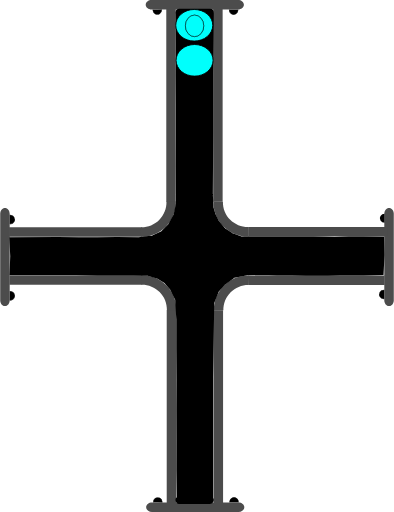
t = 0.00 s
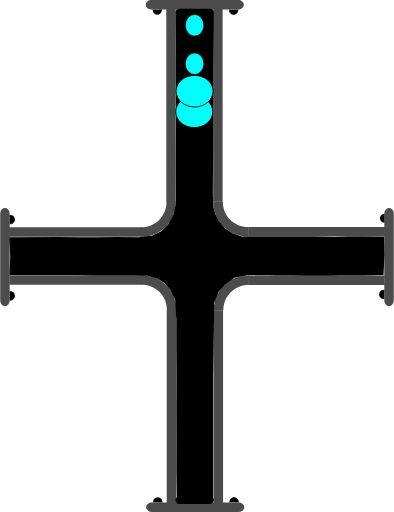
t = 0.75 s
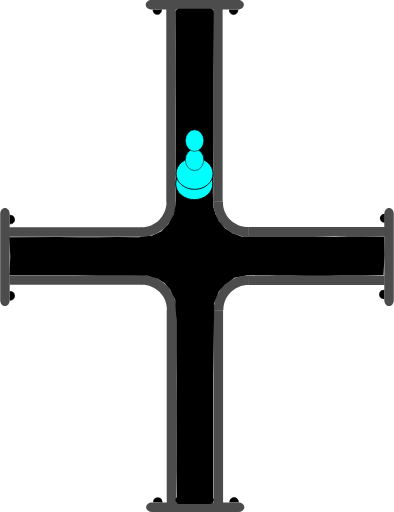
t = 1.38 s
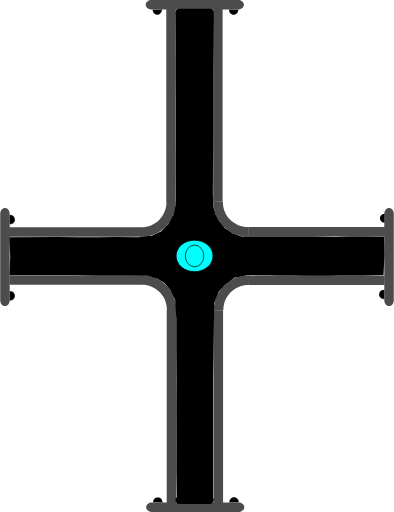
t = 2.00 s
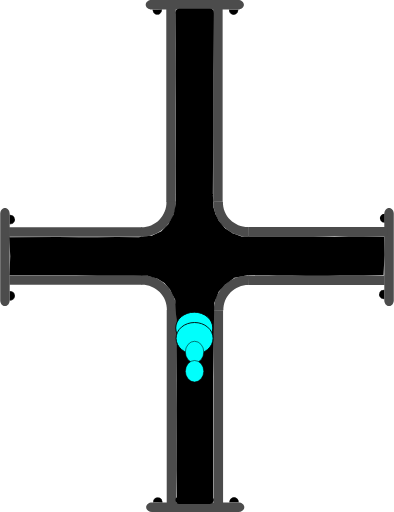
t = 2.63 s
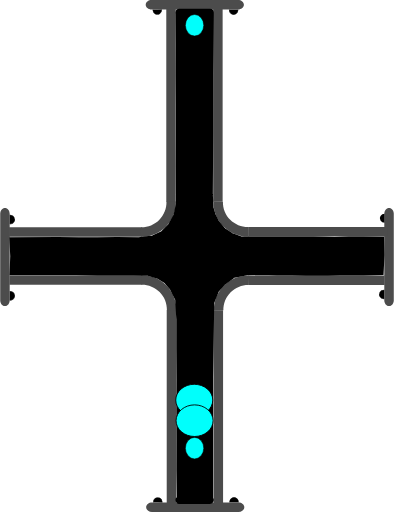
t = 3.25 s

The animated SVG that drew these frames (rendered in a browser with its animation timeline set to each time). Animation: 4 SMIL elements (animate=4); one cycle of 4.00 s, repeats indefinitely.

<?xml version="1.0" encoding="UTF-8" standalone="no"?>
<svg
   width="62.278221"
   height="81.021172"
   xml:lang="fr"
   viewBox="0 0 62.278221 81.021172"
   preserveAspectRatio="xMidYMid"
   version="1.1"
   id="svg1"
   sodipodi:docname="2d_tuyau_croix_anime_02_source.svg"
   inkscape:version="1.3 (0e150ed6c4, 2023-07-21)"
   xmlns:inkscape="http://www.inkscape.org/namespaces/inkscape"
   xmlns:sodipodi="http://sodipodi.sourceforge.net/DTD/sodipodi-0.dtd"
   xmlns="http://www.w3.org/2000/svg"
   xmlns:svg="http://www.w3.org/2000/svg"
   xmlns:rdf="http://www.w3.org/1999/02/22-rdf-syntax-ns#"
   xmlns:cc="http://creativecommons.org/ns#"
   xmlns:dc="http://purl.org/dc/elements/1.1/">
  <title
     id="title1">2d_tuyau_croix_81x62_repos</title>
  <defs
     id="defs1" />
  <sodipodi:namedview
     id="namedview1"
     pagecolor="#ffffff"
     bordercolor="#666666"
     borderopacity="1.0"
     inkscape:showpageshadow="2"
     inkscape:pageopacity="0.0"
     inkscape:pagecheckerboard="true"
     inkscape:deskcolor="#d1d1d1"
     inkscape:zoom="11.294368"
     inkscape:cx="20.718291"
     inkscape:cy="0.22134926"
     inkscape:window-width="1920"
     inkscape:window-height="1043"
     inkscape:window-x="0"
     inkscape:window-y="0"
     inkscape:window-maximized="1"
     inkscape:current-layer="svg1" />
  <!-- Intérieur du Tuyau en C8C8C8 -->
  <!-- Extérieur du Tuyau en NOIR -->
  <!-- Extérieur du Tuyau en NOIR -->
  <!-- Bulle 02 à l'Intérieur du Tuyau en VERT -->
  <!-- Petite Bulle 03 à l'Intérieur du Tuyau en ROUGE -->
  <!-- Petite Bulle 04 à l'Intérieur du Tuyau en JAUNE -->
  <!-- Bride du Tuyau et ses Boulons en GRIS -->
  <g
     id="path3"
     transform="rotate(90,-16.4,16.5)"
     style="display:inline">
    <path
       style="color:#000000;display:inline;fill:#000000;-inkscape-stroke:none;paint-order:stroke fill markers"
       d="m 2.3430357,-60.749104 a 0.71439695,0.77823663 0 0 1 -0.3581902,0.674596 0.71439695,0.77823663 0 0 1 -0.7153859,-0.0019 0.71439695,0.77823663 0 0 1 -0.35520956,-0.676463 l 0.71438866,0.0037 z"
       id="path13" />
  </g>
  <g
     id="path3-2"
     transform="rotate(90,-16.45,16.45)"
     style="display:inline">
    <path
       style="color:#000000;display:inline;fill:#000000;-inkscape-stroke:none;paint-order:stroke fill markers"
       d="m 12.958984,-60.785156 v 0.02734 c -0.0013,0.287088 0.137968,0.55203 0.367188,0.697265 0.229215,0.145244 0.514269,0.145984 0.744141,0.002 0.229867,-0.144039 0.371093,-0.40822 0.371093,-0.695312 v -0.02734 h -0.02734 -0.714844 z m 0.06641,0.05273 0.673828,0.0039 H 14.375 c -0.0099,0.257608 -0.127044,0.498504 -0.332031,0.626954 -0.213325,0.133662 -0.474767,0.132846 -0.6875,-0.002 -0.204437,-0.129532 -0.321353,-0.371234 -0.330078,-0.628906 z"
       id="path14" />
    <path
       style="color:#000000;display:inline;fill:#000000;-inkscape-stroke:none;paint-order:stroke fill markers"
       d="m 14.414348,-60.75457 a 0.71439695,0.77823663 0 0 1 -0.35819,0.674595 0.71439695,0.77823663 0 0 1 -0.715386,-0.0019 0.71439695,0.77823663 0 0 1 -0.35521,-0.676463 l 0.714389,0.0037 z"
       id="path15" />
  </g>
  <path
     id="use3"
     style="display:inline;fill:#4c4c4c;stroke-width:0.220896;stroke-linejoin:round;paint-order:stroke fill markers"
     d="m 22.467777,43.544161 v 1.499961 H 1.4692211 v -1.499961 z" />
  <path
     id="use4"
     style="display:inline;fill:#4c4c4c;stroke-width:0.172615;stroke-linejoin:round;paint-order:stroke fill markers"
     d="m 61.528219,48.438 c -0.415499,0 -0.749999,-0.413004 -0.749999,-0.926019 v -13.68596 c 0,-0.513015 0.3345,-0.926019 0.749999,-0.926019 0.415501,0 0.750001,0.413004 0.750001,0.926019 v 13.68596 c 0,0.513015 -0.3345,0.926019 -0.750001,0.926019 z" />
  <path
     id="rect1-5-2-6"
     style="display:inline;fill:#4c4c4c;stroke-width:0.266497;stroke-linejoin:round;paint-order:stroke fill markers"
     d="M 27.847609,79.61064 H 26.347648 V 49.047156 h 1.499961 z" />
  <path
     id="use2-3"
     style="display:inline;fill:#4c4c4c;stroke-width:0.266367;stroke-linejoin:round;paint-order:stroke fill markers"
     d="M 35.264961,79.61064 H 33.765 V 49.077031 h 1.499961 z" />
  <path
     style="color:#000000;display:inline;fill:#4c4c4c;-inkscape-stroke:none;paint-order:stroke fill markers"
     d="m 27.876953,49.116797 c 0.03357,-1.485353 -0.542652,-2.92001 -1.59375,-3.970703 -1.051098,-1.050694 -2.486361,-1.628228 -3.972656,-1.595703 l 0.0332,1.5 c 1.078089,-0.02359 2.116882,0.394519 2.878906,1.15625 0.762024,0.761731 1.17862,1.800659 1.154297,2.876953 z"
     id="path10" />
  <path
     id="use3-7"
     style="display:inline;fill:#4c4c4c;stroke-width:0.223568;stroke-linejoin:round;paint-order:stroke fill markers"
     d="m 39.313976,43.584818 v 1.499961 h 21.509645 v -1.499961 z" />
  <path
     style="color:#000000;display:inline;fill:#4c4c4c;-inkscape-stroke:none;paint-order:stroke fill markers"
     d="m 33.810547,49.146094 c -0.03357,-1.485353 0.542652,-2.92001 1.59375,-3.970703 1.051098,-1.050694 2.486361,-1.626275 3.972656,-1.59375 l -0.0332,1.5 c -1.078089,-0.02359 -2.116882,0.392566 -2.878906,1.154297 -0.762025,0.76173 -1.17862,1.800659 -1.154297,2.876953 z"
     id="path10-6" />
  <g
     id="path3-1"
     transform="rotate(-90,16.45,16.45)"
     style="display:inline">
    <path
       style="color:#000000;fill:#000000;-inkscape-stroke:none;paint-order:stroke fill markers"
       d="m -14.650391,1.4980469 v 0.027344 c -0.0013,0.2870886 0.137968,0.5539835 0.367188,0.6992188 0.22922,0.1452342 0.514274,0.1459931 0.74414,0.00195 0.229868,-0.1440391 0.371094,-0.4101737 0.371094,-0.6972656 v -0.027344 h -0.02734 -0.714843 z m 0.06641,0.052734 0.673828,0.00391 h 0.675781 c -0.0099,0.2576078 -0.127043,0.4985039 -0.332031,0.6269531 -0.21332,0.1336711 -0.474763,0.1328375 -0.6875,-0.00195 -0.204437,-0.1295327 -0.321353,-0.371235 -0.330078,-0.6289063 z"
       id="path20" />
    <path
       style="color:#000000;fill:#000000;-inkscape-stroke:none;paint-order:stroke fill markers"
       d="m -13.194967,1.5291173 a 0.71439695,0.77823663 0 0 1 -0.35819,0.6745953 0.71439695,0.77823663 0 0 1 -0.715386,-0.00187 0.71439695,0.77823663 0 0 1 -0.355209,-0.676463 l 0.714388,0.00374 z"
       id="path21" />
  </g>
  <g
     id="path3-2-9"
     transform="rotate(-90,16.45,16.45)"
     style="display:inline">
    <path
       style="color:#000000;fill:#000000;-inkscape-stroke:none;paint-order:stroke fill markers"
       d="m -2.578125,1.4941406 v 0.025391 c -0.00127,0.2870887 0.1379676,0.5539836 0.3671875,0.6992188 0.2292199,0.1452352 0.5123202,0.1459921 0.7421875,0.00195 0.2298673,-0.144039 0.3710938,-0.4101737 0.3710938,-0.6972656 v -0.025391 h -0.025391 -0.7148437 z m 0.066406,0.052734 0.6738282,0.00391 h 0.6738281 C -1.1744957,1.8076542 -1.2916047,2.047648 -1.4960939,2.1757847 -1.709414,2.3094548 -1.970857,2.308623 -2.183594,2.1738347 -2.3875219,2.044618 -2.5024167,1.8037939 -2.511719,1.5468746 Z"
       id="path22" />
    <path
       style="color:#000000;fill:#000000;-inkscape-stroke:none;paint-order:stroke fill markers"
       d="M -1.1236539,1.5236509 A 0.71439695,0.77823663 0 0 1 -1.4818441,2.1982462 0.71439695,0.77823663 0 0 1 -2.19723,2.1963732 0.71439695,0.77823663 0 0 1 -2.5524395,1.5199102 l 0.7143887,0.00374 z"
       id="path23" />
  </g>
  <path
     id="use4-4"
     style="display:inline;fill:#4c4c4c;stroke-width:0.172615;stroke-linejoin:round;paint-order:stroke fill markers"
     d="M 0.74999995,32.9 C 1.1655,32.9 1.5000001,33.313005 1.5000001,33.826019 v 13.68596 c 0,0.513015 -0.3345001,0.926019 -0.75000015,0.926019 C 0.33450001,48.437998 0,48.024994 0,47.511979 V 33.826019 C 0,33.313005 0.33450001,32.9 0.74999995,32.9 Z" />
  <g
     id="path3-10"
     transform="rotate(180,-1.612016e-8,16.45)"
     style="display:inline">
    <path
       style="color:#000000;fill:#000000;-inkscape-stroke:none;paint-order:stroke fill markers"
       d="m -37.742187,-46.623047 v 0.02734 c -0.0013,0.287088 0.137967,0.553983 0.367187,0.699219 0.229215,0.145243 0.514269,0.145983 0.744141,0.002 0.229867,-0.144039 0.36914,-0.410174 0.36914,-0.697266 v -0.02734 h -0.02539 -0.714844 z m 0.06641,0.05273 0.673828,0.0039 h 0.673828 c -0.0099,0.257607 -0.127044,0.498504 -0.332031,0.626953 -0.213325,0.133662 -0.472814,0.132846 -0.685547,-0.002 -0.204437,-0.129533 -0.321353,-0.371235 -0.330078,-0.628906 z"
       id="path28" />
    <path
       style="color:#000000;fill:#000000;-inkscape-stroke:none;paint-order:stroke fill markers"
       d="m -36.287152,-46.592056 a 0.71439695,0.77823663 0 0 1 -0.35819,0.674595 0.71439695,0.77823663 0 0 1 -0.715386,-0.0019 0.71439695,0.77823663 0 0 1 -0.355209,-0.676463 l 0.714388,0.0037 z"
       id="path29" />
  </g>
  <g
     id="path3-2-6"
     transform="rotate(180,-1.612016e-8,16.45)"
     style="display:inline">
    <path
       style="color:#000000;display:inline;fill:#000000;-inkscape-stroke:none;paint-order:stroke fill markers"
       d="m -25.669922,-46.626953 -0.002,0.02539 c -0.0013,0.287088 0.139921,0.553983 0.369141,0.699218 0.229215,0.145244 0.512315,0.145984 0.742187,0.002 0.229868,-0.144039 0.371094,-0.410173 0.371094,-0.697265 V -46.623 h -0.02734 -0.71289 z m 0.06445,0.05273 0.675782,0.0039 h 0.673828 c -0.01043,0.256869 -0.127542,0.496863 -0.332032,0.625 -0.213324,0.133662 -0.474767,0.132846 -0.6875,-0.002 -0.203939,-0.129217 -0.320788,-0.370017 -0.330078,-0.626953 z"
       id="path30" />
    <path
       style="color:#000000;display:inline;fill:#000000;-inkscape-stroke:none;paint-order:stroke fill markers"
       d="m -24.215844,-46.597523 a 0.71439695,0.77823663 0 0 1 -0.35819,0.674596 0.71439695,0.77823663 0 0 1 -0.715386,-0.0019 0.71439695,0.77823663 0 0 1 -0.355209,-0.676463 l 0.714388,0.0037 z"
       id="path31" />
  </g>
  <path
     id="use4-3"
     style="display:inline;fill:#4c4c4c;stroke-width:0.172615;stroke-linejoin:round;paint-order:stroke fill markers"
     d="m 23.09219,80.271171 c 0,-0.415501 0.413004,-0.75 0.926019,-0.75 h 13.68596 c 0.513014,0 0.926019,0.334499 0.926019,0.75 0,0.4155 -0.413005,0.749999 -0.926019,0.749999 h -13.68596 c -0.513015,0 -0.926019,-0.334499 -0.926019,-0.749999 z" />
  <path
     id="use3-2"
     style="display:inline;fill:#4c4c4c;stroke-width:0.220896;stroke-linejoin:round;paint-order:stroke fill markers"
     d="M 22.398556,37.477009 V 35.977048 H 1.4 v 1.499961 z" />
  <path
     id="rect1-5-2-6-7"
     style="display:inline;fill:#4c4c4c;stroke-width:0.266497;stroke-linejoin:round;paint-order:stroke fill markers"
     d="m 27.778388,1.41053 h -1.499961 v 30.563484 h 1.499961 z" />
  <path
     id="use2-3-0"
     style="display:inline;fill:#4c4c4c;stroke-width:0.266367;stroke-linejoin:round;paint-order:stroke fill markers"
     d="M 35.19574,1.41053 H 33.695779 V 31.944139 H 35.19574 Z" />
  <path
     style="color:#000000;display:inline;fill:#4c4c4c;-inkscape-stroke:none;paint-order:stroke fill markers"
     d="m 27.807732,31.904373 c 0.03357,1.485353 -0.542652,2.92001 -1.59375,3.970703 -1.051098,1.050694 -2.486361,1.628228 -3.972656,1.595703 l 0.0332,-1.5 c 1.078089,0.02359 2.116882,-0.394519 2.878906,-1.15625 0.762024,-0.761731 1.17862,-1.800659 1.154297,-2.876953 z"
     id="path10-9" />
  <path
     id="use3-7-3"
     style="display:inline;fill:#4c4c4c;stroke-width:0.226475;stroke-linejoin:round;paint-order:stroke fill markers"
     d="m 39.244755,37.436352 v -1.499961 h 22.072571 v 1.499961 z" />
  <path
     style="color:#000000;display:inline;fill:#4c4c4c;-inkscape-stroke:none;paint-order:stroke fill markers"
     d="m 33.741326,31.875076 c -0.03357,1.485353 0.542652,2.92001 1.59375,3.970703 1.051098,1.050694 2.486361,1.626275 3.972656,1.59375 l -0.0332,-1.5 c -1.078089,0.02359 -2.116882,-0.392566 -2.878906,-1.154297 -0.762025,-0.76173 -1.17862,-1.800659 -1.154297,-2.876953 z"
     id="path10-6-6" />
  <g
     id="path3-10-6"
     transform="matrix(-1,0,0,1,-0.0692211,48.121171)"
     style="display:inline">
    <path
       style="color:#000000;fill:#000000;-inkscape-stroke:none;paint-order:stroke fill markers"
       d="m -37.742187,-46.623047 v 0.02734 c -0.0013,0.287088 0.137967,0.553983 0.367187,0.699219 0.229215,0.145243 0.514269,0.145983 0.744141,0.002 0.229867,-0.144039 0.36914,-0.410174 0.36914,-0.697266 v -0.02734 h -0.02539 -0.714844 z m 0.06641,0.05273 0.673828,0.0039 h 0.673828 c -0.0099,0.257607 -0.127044,0.498504 -0.332031,0.626953 -0.213325,0.133662 -0.472814,0.132846 -0.685547,-0.002 -0.204437,-0.129533 -0.321353,-0.371235 -0.330078,-0.628906 z"
       id="path28-1" />
    <path
       style="color:#000000;fill:#000000;-inkscape-stroke:none;paint-order:stroke fill markers"
       d="m -36.287152,-46.592056 a 0.71439695,0.77823663 0 0 1 -0.35819,0.674595 0.71439695,0.77823663 0 0 1 -0.715386,-0.0019 0.71439695,0.77823663 0 0 1 -0.355209,-0.676463 l 0.714388,0.0037 z"
       id="path29-8" />
  </g>
  <g
     id="path3-2-6-7"
     transform="matrix(-1,0,0,1,-0.0692211,48.121171)"
     style="display:inline">
    <path
       style="color:#000000;display:inline;fill:#000000;-inkscape-stroke:none;paint-order:stroke fill markers"
       d="m -25.669922,-46.626953 -0.002,0.02539 c -0.0013,0.287088 0.139921,0.553983 0.369141,0.699218 0.229215,0.145244 0.512315,0.145984 0.742187,0.002 0.229868,-0.144039 0.371094,-0.410173 0.371094,-0.697265 V -46.623 h -0.02734 -0.71289 z m 0.06445,0.05273 0.675782,0.0039 h 0.673828 c -0.01043,0.256869 -0.127542,0.496863 -0.332032,0.625 -0.213324,0.133662 -0.474767,0.132846 -0.6875,-0.002 -0.203939,-0.129217 -0.320788,-0.370017 -0.330078,-0.626953 z"
       id="path30-9" />
    <path
       style="color:#000000;display:inline;fill:#000000;-inkscape-stroke:none;paint-order:stroke fill markers"
       d="m -24.215844,-46.597523 a 0.71439695,0.77823663 0 0 1 -0.35819,0.674596 0.71439695,0.77823663 0 0 1 -0.715386,-0.0019 0.71439695,0.77823663 0 0 1 -0.355209,-0.676463 l 0.714388,0.0037 z"
       id="path31-2" />
  </g>
  <path
     id="use4-3-0"
     style="display:inline;fill:#4c4c4c;stroke-width:0.172615;stroke-linejoin:round;paint-order:stroke fill markers"
     d="m 23.022969,0.749999 c 0,0.415501 0.413004,0.75 0.926019,0.75 h 13.68596 c 0.513014,0 0.926019,-0.334499 0.926019,-0.75 C 38.560967,0.334499 38.147962,0 37.634948,0 h -13.68596 c -0.513015,0 -0.926019,0.334499 -0.926019,0.749999 z" />
  <path
     id="rect1"
     style="display:inline;fill:#000000;stroke:#000000;stroke-width:1.23484;paint-order:stroke fill markers"
     d="m 28.353798,2.0118601 h 4.832054 c 0.0072,0 -0.01965,2.1343011 -0.02012,2.1773585 l -0.08089,7.3967744 v 9.620685 l -0.05521,9.593115 0.115066,2.128149 0.340481,1.188188 0.583077,1.181528 1.096899,1.3062 1.285523,0.838179 1.530607,0.55939 1.698111,0.03062 3.438469,0.01673 4.958186,0.0076 1.493511,-0.02462 1.905215,0.0488 1.446145,0.02478 2.23882,-0.05473 2.27703,0.0073 2.715912,0.02485 0.03785,2.234371 -0.120684,2.580964 -2.541909,0.06908 -1.735928,-0.01887 -2.044278,0.03873 -1.893025,0.04368 -1.811234,-0.04532 -1.654625,0.02526 -2.205725,-0.02162 -2.375198,-0.0071 -2.606518,-0.07981 -2.22808,0.05255 -2.20429,0.449046 -1.542742,1.10445 -1.194608,1.346307 -0.78492,1.998259 -0.03001,2.196164 -0.13192,9.640509 v 9.620685 9.620685 c 0,0.04306 0.108159,0.202008 0.101009,0.202008 h -4.832054 c -0.0072,0 0.196646,0.03364 0.196646,-0.0094 l -0.05698,-4.640252 0.0059,-4.825877 -0.01089,-4.763316 0.01653,-4.919662 -0.02635,-4.899276 0.0024,-4.570322 -0.186854,-3.239493 -0.922838,-1.842863 -0.988956,-1.114884 -1.16575,-0.728419 -1.693086,-0.541246 -4.787236,-0.103871 -3.36141,0.05361 -3.323109,-0.09523 -3.264634,0.01891 -6.6708426,-0.0036 0.0831,-2.383601 -0.1146645,-2.36182 7.0547359,-0.03406 3.2444152,0.04335 2.990999,0.0057 3.110786,-0.05294 3.464291,0.02416 2.20661,-0.25886 1.695718,-0.789798 1.257177,-1.26876 0.913852,-1.660806 0.411978,-1.974891 -0.02335,-5.739818 0.01567,-5.105086 -1.68e-4,-4.838983 -0.03491,-4.640259 0.0141,-4.9028825 -0.0371,-4.7539211 c -3.36e-4,-0.043059 -0.02298,-0.202457 -0.01582,-0.2024573 z"
     sodipodi:nodetypes="csscccccccccccccccccccccccccccccccccccccsssscccccccccccccccccccccccccccccccccsc" />
  <!-- Grosse Bulle 01 à l'Intérieur du Tuyau en BLEU -->
  <ellipse
     cx="4.0940127"
     cy="-30.704224"
     rx="2.5000694"
     ry="2.9286528"
     fill="#00fffc"
     stroke="#000000"
     id="ellipse1"
     style="stroke-width:0.142861"
     transform="rotate(90)">
    <animate
       attributeName="cx"
       begin="0s"
       from="4"
       to="77"
       dur="4s"
       repeatCount="indefinite" />
  </ellipse>
  <!-- Grosse Bulle 02 à l'Intérieur du Tuyau en VERT -->
  <ellipse
     cx="9.5441923"
     cy="-30.754642"
     rx="2.5000694"
     ry="2.9286528"
     fill="#00fffc"
     stroke="#000000"
     id="ellipse2"
     style="stroke-width:0.142861"
     transform="rotate(90)">
    <animate
       attributeName="cx"
       begin="0.25s"
       from="4"
       to="77"
       dur="3.5"
       repeatCount="indefinite" />
  </ellipse>
  <!-- Petite Bulle 03 à l'Intérieur du Tuyau en JAUNE -->
  <ellipse
     cx="4.0940127"
     cy="-30.754642"
     rx="1.7031308"
     ry="1.453892"
     transform="rotate(90)"
     fill="#00fffc"
     stroke="#000000"
     id="ellipse3"
     style="display:inline;stroke-width:0.0830797">
    <animate
       attributeName="cx"
       begin="0.5s"
       from="4"
       to="77"
       dur="3s"
       repeatCount="indefinite" />
  </ellipse>
  <!-- Petite Bulle 04 à l'Intérieur du Tuyau en ROUGE -->
  <ellipse
     cx="4.0940127"
     cy="-30.754642"
     rx="1.7031308"
     ry="1.453892"
     transform="rotate(90)"
     fill="#00fffc"
     stroke="#000000"
     id="ellipse4"
     style="display:inline;stroke-width:0.0830797">
    <animate
       attributeName="cx"
       begin="0.75s"
       from="4"
       to="77"
       dur="2.5s"
       repeatCount="indefinite" />
  </ellipse>
  <metadata
     id="metadata1">
    <rdf:RDF>
      <cc:Work
         rdf:about="">
        <dc:title>2d_tuyau_croix_81x62_repos</dc:title>
        <dc:date>30_09_2023</dc:date>
        <dc:creator>
          <cc:Agent>
            <dc:title>bruno lefevre</dc:title>
          </cc:Agent>
        </dc:creator>
        <dc:publisher>
          <cc:Agent>
            <dc:title>abls-habitat</dc:title>
          </cc:Agent>
        </dc:publisher>
      </cc:Work>
    </rdf:RDF>
  </metadata>
</svg>
